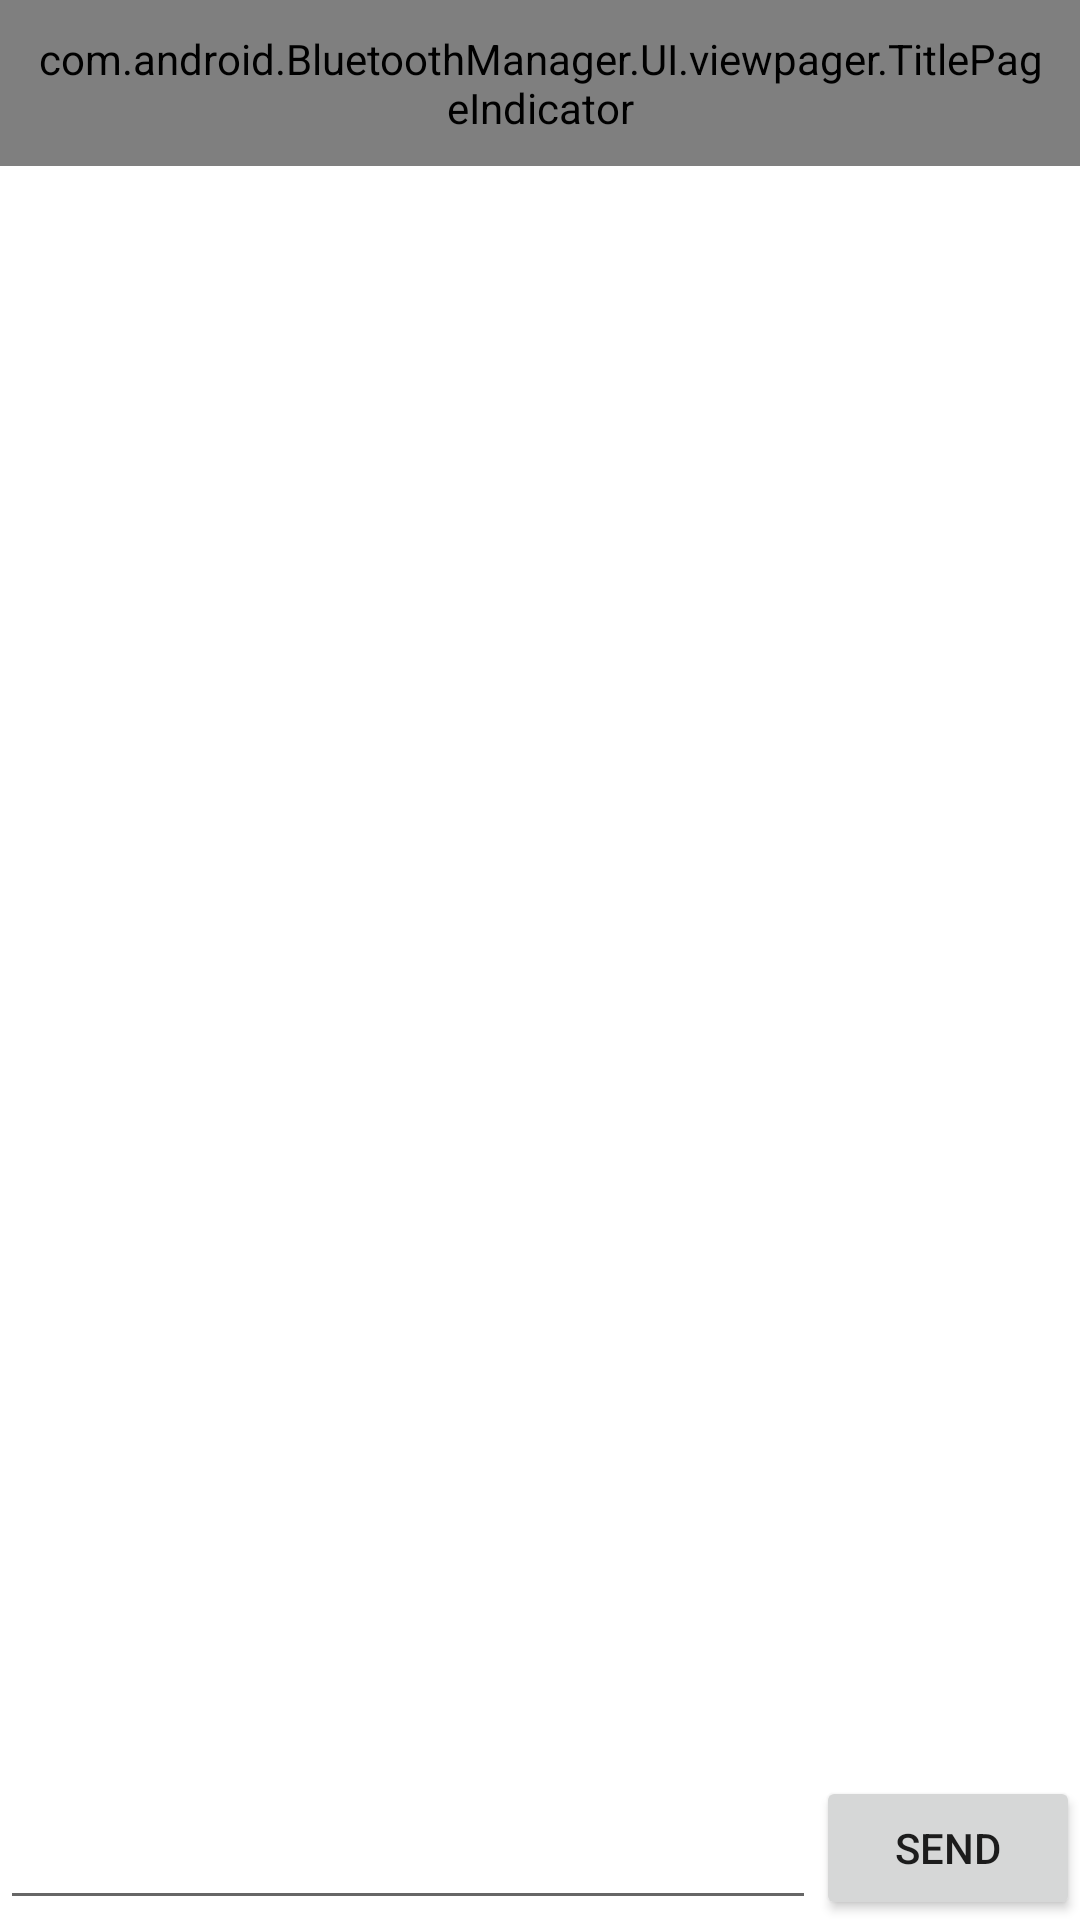

Write the Android layout XML for this screen, with the resource values it uses.
<!-- AndroidManifest.xml: fallback theme Theme.MaterialComponents.DayNight.NoActionBar -->
<!-- res/layout/chat_ui.xml -->
<?xml version="1.0" encoding="utf-8"?>

<LinearLayout xmlns:android="http://schemas.android.com/apk/res/android"
    android:layout_width="fill_parent"
    android:layout_height="fill_parent"
    android:orientation="vertical" >

    <com.android.BluetoothManager.UI.viewpager.TitlePageIndicator
        android:id="@+id/indicator"
        android:layout_width="fill_parent"
        android:layout_height="wrap_content"
        android:padding="10dip" />

    <android.support.v4.view.ViewPager
        android:id="@+id/viewpager"
        android:layout_width="fill_parent"
        android:layout_height="0dp"
        android:layout_weight="1" />

    <LinearLayout
        android:layout_width="fill_parent"
        android:layout_height="wrap_content"
        android:orientation="horizontal" >

        <EditText
            android:id="@+id/edit_text_out"
            android:layout_width="wrap_content"
            android:layout_height="wrap_content"
            android:layout_gravity="bottom"
            android:layout_weight="1" />

        <Button
            android:id="@+id/button_send"
            android:layout_width="wrap_content"
            android:layout_height="wrap_content"
            android:text="@string/send" />
    </LinearLayout>

</LinearLayout>
<!-- resources referenced by this layout -->
<resources>
  <string name="send">Send</string>
</resources>
